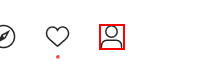
Workflow: Login

Step 1: find the icon

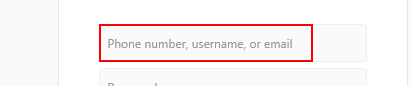
Step 2 [else]: type [username] into the text box 'username'

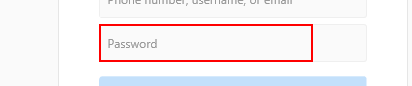
Step 3: type [password] into the text box 'password'

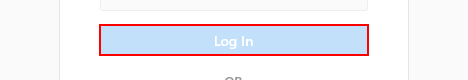
Step 4: click on the element 'Log In'
